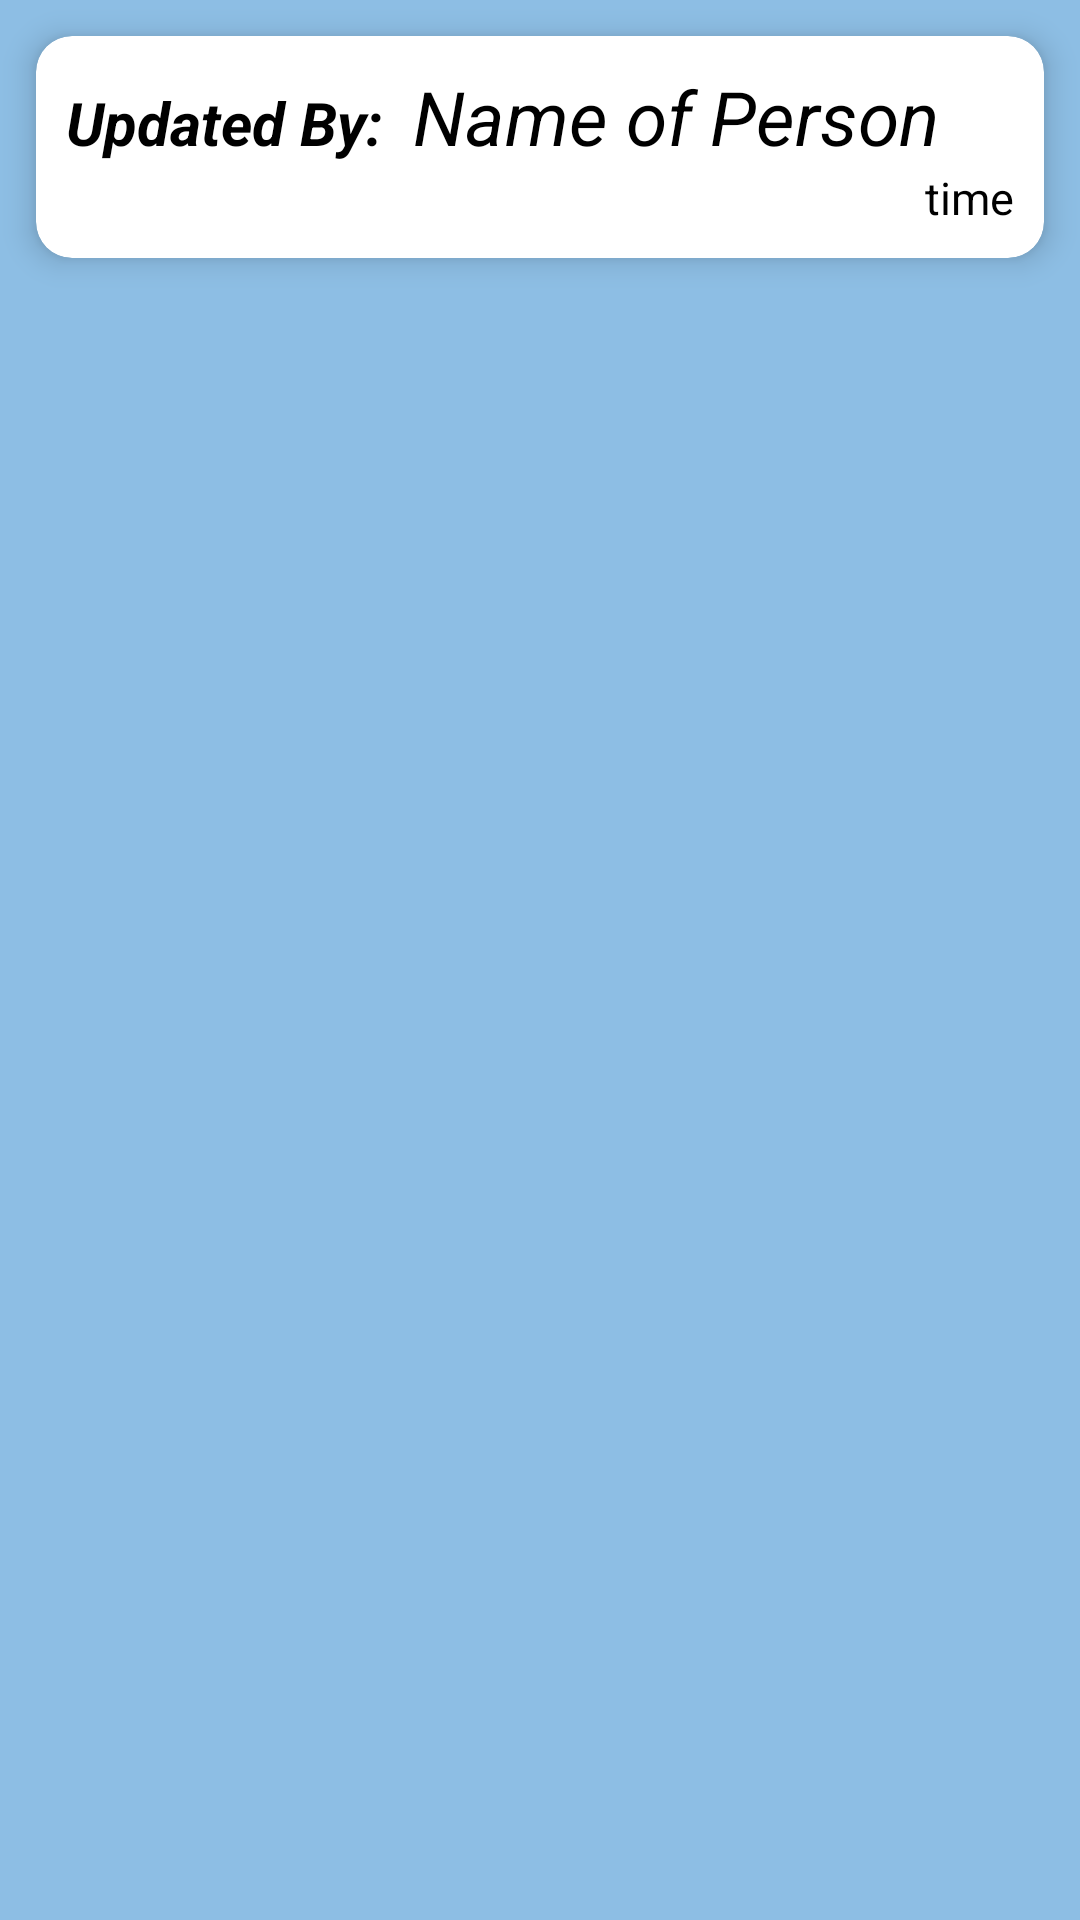

Here is an Android app screen rendered from its layout file. Give the layout XML and the strings, colors and styles it references.
<!-- AndroidManifest.xml: application theme Theme.NewTPO -->
<!-- res/layout/log_layout.xml -->
<?xml version="1.0" encoding="utf-8"?>
<LinearLayout xmlns:android="http://schemas.android.com/apk/res/android"
    xmlns:app="http://schemas.android.com/apk/res-auto"
    android:layout_width="match_parent"
    android:layout_height="wrap_content"
    android:background="#8DBEE4">

    <androidx.cardview.widget.CardView
        android:layout_width="match_parent"
        android:layout_height="wrap_content"
        android:layout_rowWeight="1"
        android:layout_columnWeight="1"
        android:layout_margin="12dp"
        android:backgroundTint="#fff"
        app:cardCornerRadius="12dp"
        app:cardElevation="6dp"
        app:layout_constraintEnd_toEndOf="parent"
        app:layout_constraintStart_toStartOf="parent">


        <LinearLayout
            android:layout_width="match_parent"
            android:layout_height="wrap_content"
            android:orientation="vertical"
            android:padding="10dp">

            <LinearLayout
                android:layout_width="match_parent"
                android:layout_height="wrap_content"
                android:orientation="horizontal">
                <TextView
                    android:layout_width="wrap_content"
                    android:layout_height="wrap_content"
                    android:text="Updated By:"
                    android:textSize="20dp"
                    android:textStyle="bold|italic"
                    android:textColor="@color/black"/>
                <TextView
                    android:id="@+id/Log_updatedby"
                    android:layout_width="match_parent"
                    android:layout_height="wrap_content"
                    android:text="Name of Person"
                    android:textSize="25dp"
                    android:textStyle="italic"
                    android:paddingLeft="10dp"
                    android:textColor="@color/black"/>
            </LinearLayout>
            <TextView
                android:layout_width="match_parent"
                android:layout_height="wrap_content"
                android:id="@+id/log_time"
                android:text="time"
                android:textColor="@color/black"
                android:textSize="15dp"
                android:textAlignment="viewEnd"/>

        </LinearLayout>

    </androidx.cardview.widget.CardView>

</LinearLayout>
<!-- resources referenced by this layout -->
<resources>
  <color name="black">#FF000000</color>
  <style name="Theme.NewTPO" parent="Theme.MaterialComponents.NoActionBar.Bridge">
          
          <item name="colorPrimary">@color/purple_500</item>
          <item name="colorPrimaryVariant">@color/purple_700</item>
          <item name="colorOnPrimary">@color/white</item>
          
          <item name="colorSecondary">@color/teal_200</item>
          <item name="colorSecondaryVariant">@color/teal_700</item>
          <item name="colorOnSecondary">@color/black</item>
          
          <item name="android:statusBarColor" tools:targetApi="l">?attr/colorPrimaryVariant</item>
          
          <item name="tabBackground">@color/purple_500</item>
      </style>
  <color name="purple_500">#FF6200EE</color>
  <color name="purple_700">#FF3700B3</color>
  <color name="white">#FFFFFFFF</color>
  <color name="teal_200">#FF03DAC5</color>
  <color name="teal_700">#FF018786</color>
</resources>
